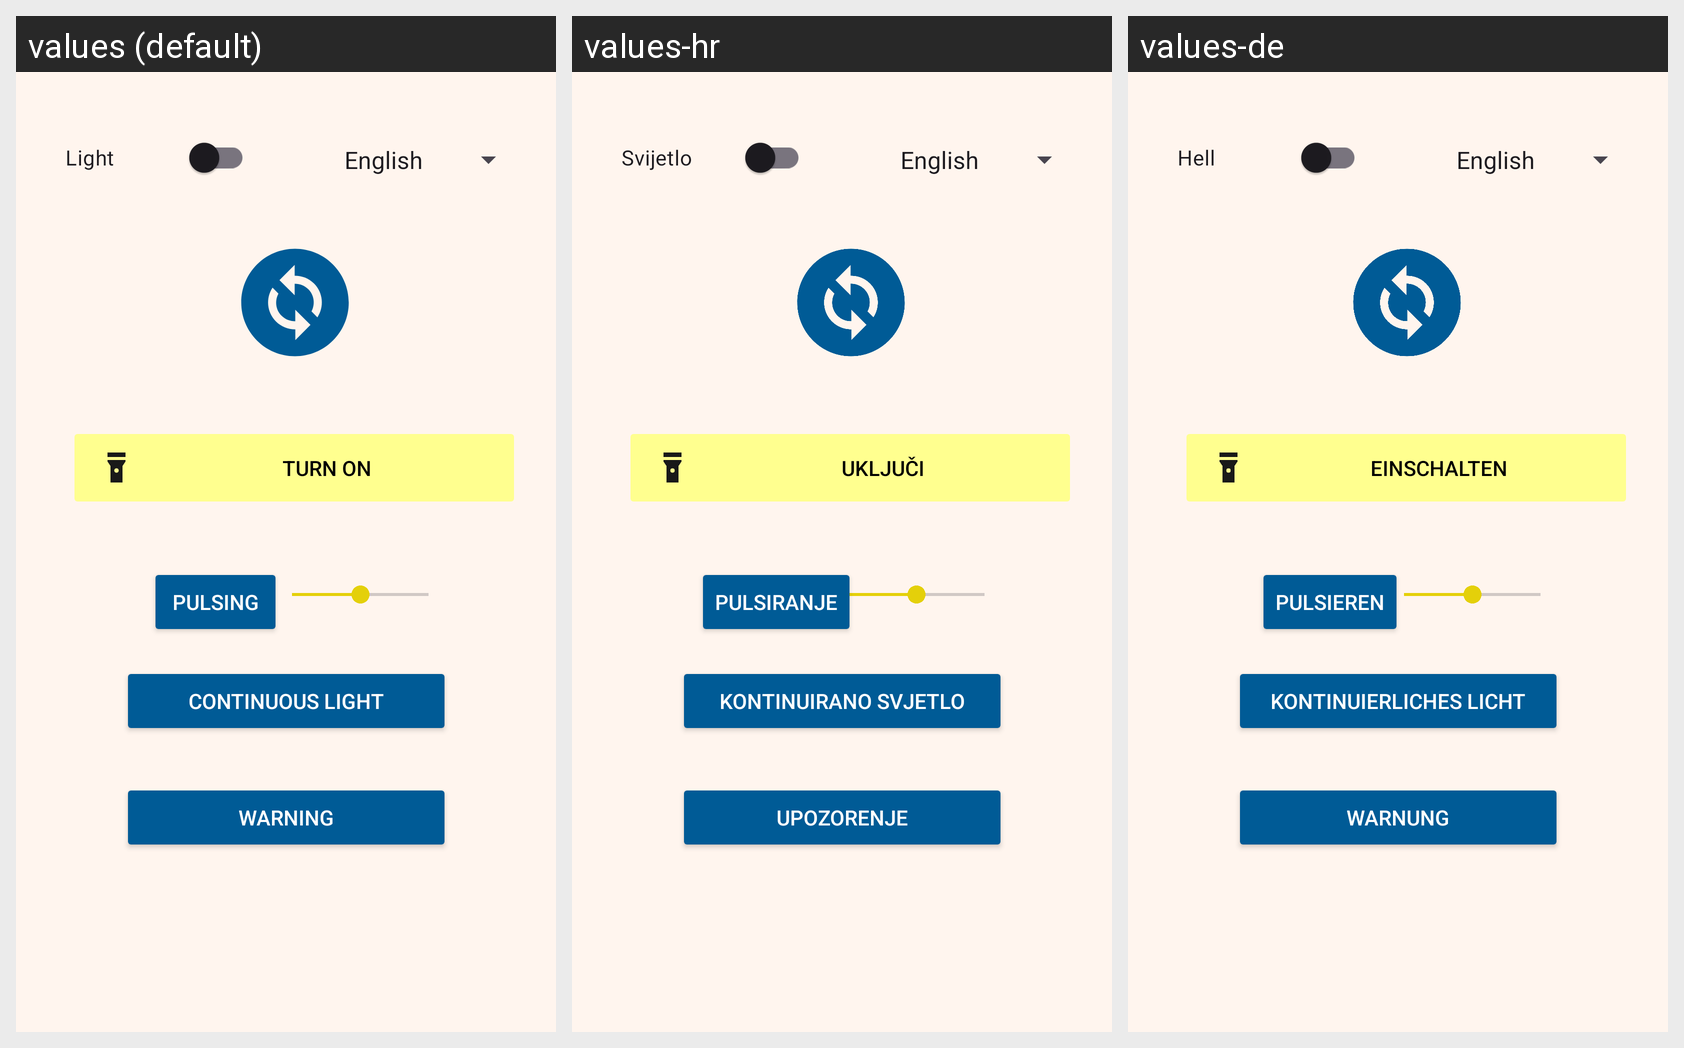

Locale-by-locale string values for the Android screen shown in this grid:
Android screen res/layout/activity_main.xml rendered under 3 locales, left to right: values (default), values-hr, values-de. Device: Nexus 5 (rendered at 1080×1920; each locale shown at half size, 540×960, under a caption strip naming it); theme Theme.Flashlight.
Strings drawn on this screen, with the default value and each locale's value (text and hints the layout hard-codes, and strings that could not be matched under every locale, appear in the picture but are not listed):

warning_button
  values: Warning
  values-hr: Upozorenje
  values-de: Warnung

pulse_button
  values: Pulsing
  values-hr: Pulsiranje
  values-de: Pulsieren

continuous_light
  values: Continuous Light
  values-hr: Kontinuirano svjetlo
  values-de: Kontinuierliches Licht

turn_on
  values: Turn On
  values-hr: Uključi
  values-de: Einschalten

text_light_mode
  values: Light
  values-hr: Svijetlo
  values-de: Hell
